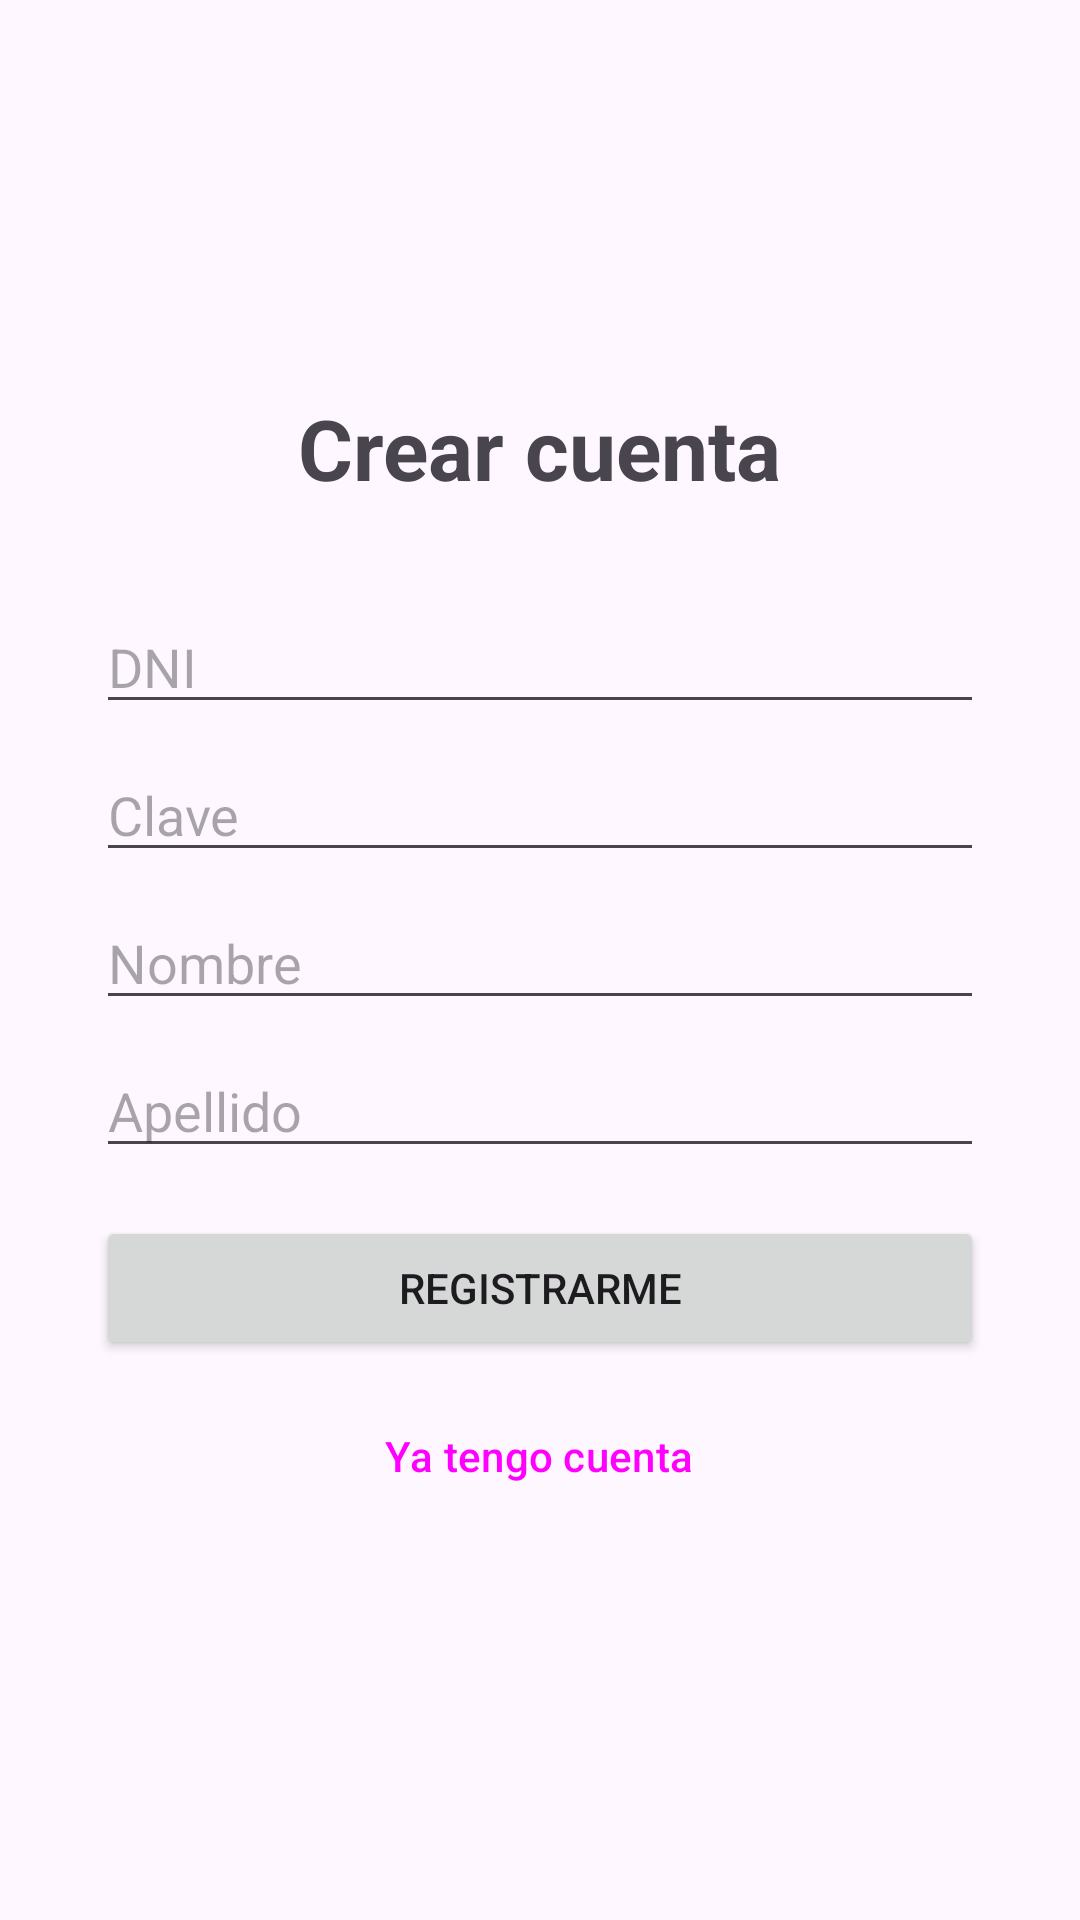

Reconstruct the res/layout file that produces this screen, plus the resources it refers to.
<!-- AndroidManifest.xml: application theme Theme.LogginGym -->
<!-- res/layout/activity_registro.xml -->
<?xml version="1.0" encoding="utf-8"?>
<LinearLayout xmlns:android="http://schemas.android.com/apk/res/android"
    xmlns:tools="http://schemas.android.com/tools"
    android:id="@+id/registro"
    android:layout_width="match_parent"
    android:layout_height="match_parent"
    android:orientation="vertical"
    android:gravity="center"
    android:paddingStart="32dp"
    android:paddingEnd="32dp"
    tools:context=".RegistroActivity">

    <TextView
        android:layout_width="wrap_content"
        android:layout_height="wrap_content"
        android:layout_marginBottom="32dp"
        android:text="Crear cuenta"
        android:textSize="28sp"
        android:textStyle="bold" />

    <EditText
        android:id="@+id/input_registro_dni"
        android:layout_width="match_parent"
        android:layout_height="wrap_content"
        android:hint="DNI"
        android:inputType="number"
        android:maxLength="8"
        android:importantForAutofill="no" />

    <EditText
        android:id="@+id/input_registro_clave"
        android:layout_width="match_parent"
        android:layout_height="wrap_content"
        android:layout_marginTop="8dp"
        android:hint="Clave"
        android:inputType="textPassword"
        android:maxLength="100"
        android:importantForAutofill="no" />

    <EditText
        android:id="@+id/input_registro_nombre"
        android:layout_width="match_parent"
        android:layout_height="wrap_content"
        android:layout_marginTop="8dp"
        android:hint="Nombre"
        android:inputType="textPersonName|textCapWords"
        android:importantForAutofill="no" />

    <EditText
        android:id="@+id/input_registro_apellido"
        android:layout_width="match_parent"
        android:layout_height="wrap_content"
        android:layout_marginTop="8dp"
        android:hint="Apellido"
        android:inputType="textPersonName|textCapWords"
        android:importantForAutofill="no" />

    <Button
        android:id="@+id/boton_registrar"
        android:layout_width="match_parent"
        android:layout_height="wrap_content"
        android:layout_marginTop="16dp"
        android:text="Registrarme" />

    <Button
        android:id="@+id/boton_volver"
        style="@style/Widget.Material3.Button.TextButton"
        android:layout_width="wrap_content"
        android:layout_height="wrap_content"
        android:layout_marginTop="8dp"
        android:text="Ya tengo cuenta" />

    <TextView
        android:id="@+id/texto_error_registro"
        android:layout_width="wrap_content"
        android:layout_height="wrap_content"
        android:layout_marginTop="12dp"
        android:textColor="#FF0000"
        android:visibility="gone" />

</LinearLayout>
<!-- resources referenced by this layout -->
<resources>
  <style name="Theme.LogginGym" parent="Base.Theme.LogginGym" />
  <style name="Base.Theme.LogginGym" parent="Theme.Material3.DayNight.NoActionBar">
          
          
      </style>
</resources>
